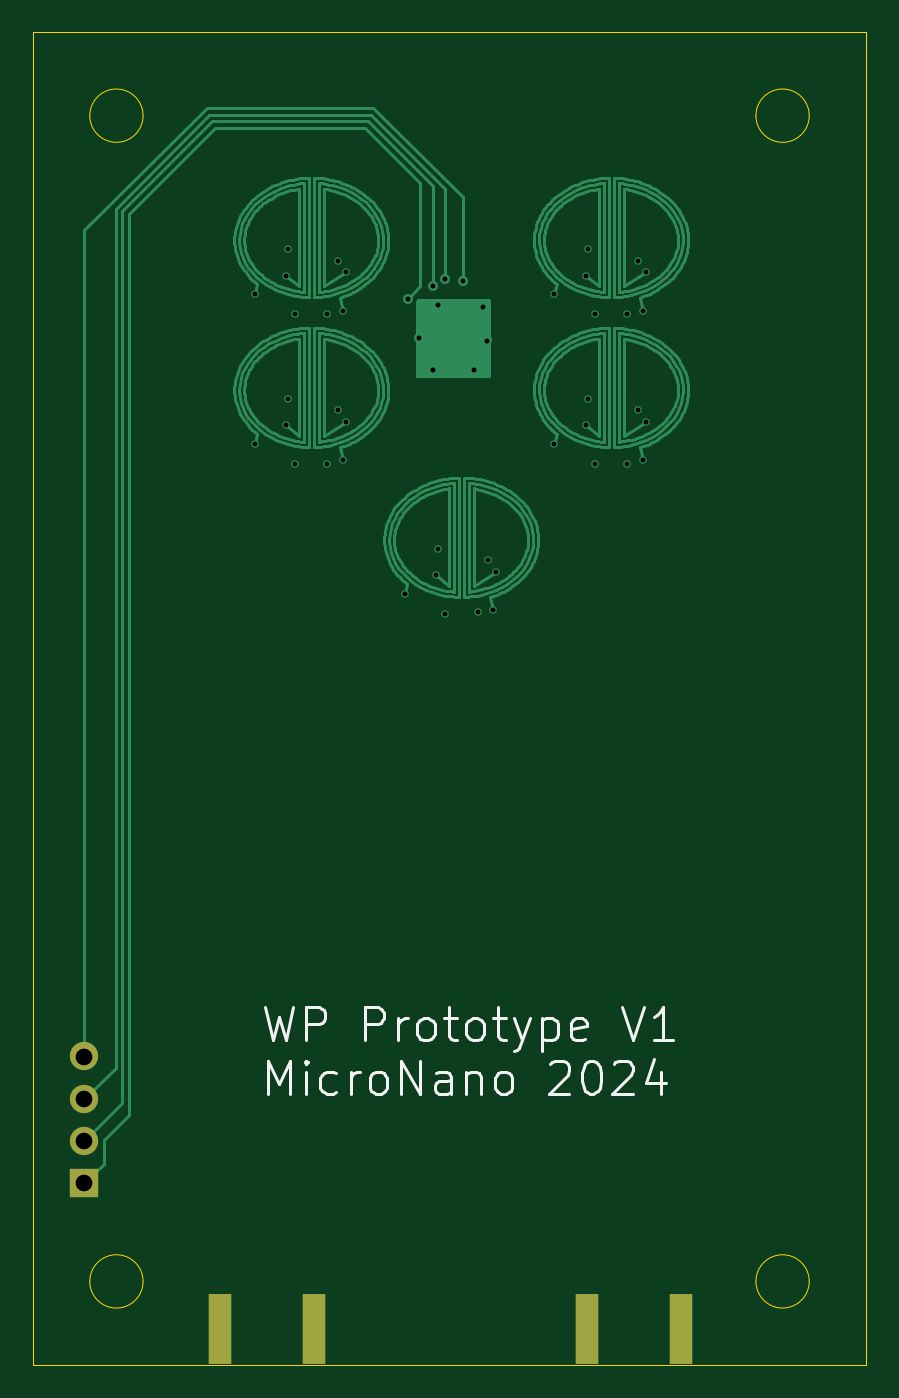
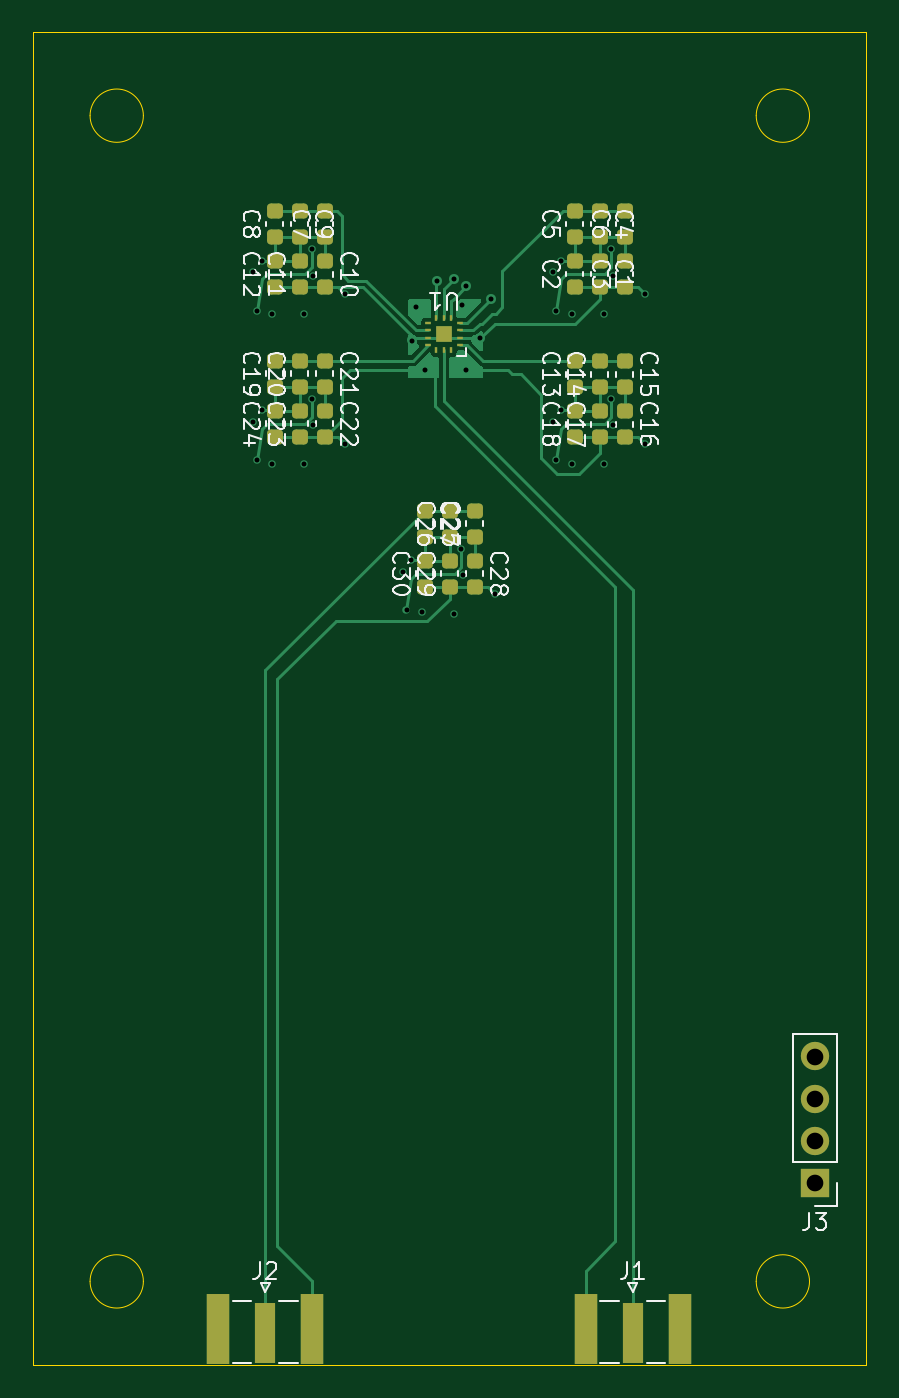
Circuit board: 12 layer files. Board 50.0 x 80.0 mm.
- bottom_copper: 96wp_coils-B_Cu.gbr (22196 bytes)
- bottom_mask: 96wp_coils-B_Mask.gbr (4308 bytes)
- paste: 96wp_coils-B_Paste.gbr (4116 bytes)
- bottom_silk: 96wp_coils-B_Silkscreen.gbr (61080 bytes)
- outline: 96wp_coils-Edge_Cuts.gbr (1222 bytes)
- top_copper: 96wp_coils-F_Cu.gbr (66853 bytes)
- top_mask: 96wp_coils-F_Mask.gbr (821 bytes)
- paste: 96wp_coils-F_Paste.gbr (624 bytes)
- top_silk: 96wp_coils-F_Silkscreen.gbr (12542 bytes)
- inner_copper: 96wp_coils-In1_Cu.gbr (66820 bytes)
- inner_copper: 96wp_coils-In2_Cu.gbr (69630 bytes)
- drill: 96wp_coils.drl (1227 bytes)

=== bottom_copper: 96wp_coils-B_Cu.gbr (22196 bytes, source omitted) ===
=== bottom_mask: 96wp_coils-B_Mask.gbr ===
%TF.GenerationSoftware,KiCad,Pcbnew,8.0.5*%
%TF.CreationDate,2024-10-25T13:17:06-04:00*%
%TF.ProjectId,96wp_coils,39367770-5f63-46f6-996c-732e6b696361,rev?*%
%TF.SameCoordinates,Original*%
%TF.FileFunction,Soldermask,Bot*%
%TF.FilePolarity,Negative*%
%FSLAX46Y46*%
G04 Gerber Fmt 4.6, Leading zero omitted, Abs format (unit mm)*
G04 Created by KiCad (PCBNEW 8.0.5) date 2024-10-25 13:17:06*
%MOMM*%
%LPD*%
G01*
G04 APERTURE LIST*
G04 Aperture macros list*
%AMRoundRect*
0 Rectangle with rounded corners*
0 $1 Rounding radius*
0 $2 $3 $4 $5 $6 $7 $8 $9 X,Y pos of 4 corners*
0 Add a 4 corners polygon primitive as box body*
4,1,4,$2,$3,$4,$5,$6,$7,$8,$9,$2,$3,0*
0 Add four circle primitives for the rounded corners*
1,1,$1+$1,$2,$3*
1,1,$1+$1,$4,$5*
1,1,$1+$1,$6,$7*
1,1,$1+$1,$8,$9*
0 Add four rect primitives between the rounded corners*
20,1,$1+$1,$2,$3,$4,$5,0*
20,1,$1+$1,$4,$5,$6,$7,0*
20,1,$1+$1,$6,$7,$8,$9,0*
20,1,$1+$1,$8,$9,$2,$3,0*%
G04 Aperture macros list end*
%ADD10RoundRect,0.225000X0.250000X-0.225000X0.250000X0.225000X-0.250000X0.225000X-0.250000X-0.225000X0*%
%ADD11RoundRect,0.225000X-0.250000X0.225000X-0.250000X-0.225000X0.250000X-0.225000X0.250000X0.225000X0*%
%ADD12R,1.270000X3.600000*%
%ADD13R,1.350000X4.200000*%
%ADD14R,1.700000X1.700000*%
%ADD15O,1.700000X1.700000*%
%ADD16R,0.400000X0.200000*%
%ADD17R,0.200000X0.400000*%
%ADD18R,1.000000X1.000000*%
G04 APERTURE END LIST*
D10*
%TO.C,C17*%
X136000000Y-104300000D03*
X136000000Y-102750000D03*
%TD*%
%TO.C,C8*%
X155500000Y-92275000D03*
X155500000Y-90725000D03*
%TD*%
%TO.C,C5*%
X137500000Y-92275000D03*
X137500000Y-90725000D03*
%TD*%
D11*
%TO.C,C1*%
X136000000Y-93725000D03*
X136000000Y-95275000D03*
%TD*%
D10*
%TO.C,C18*%
X137500000Y-104300000D03*
X137500000Y-102750000D03*
%TD*%
%TO.C,C12*%
X155500000Y-95300000D03*
X155500000Y-93750000D03*
%TD*%
D11*
%TO.C,C10*%
X152500000Y-93750000D03*
X152500000Y-95300000D03*
%TD*%
D12*
%TO.C,J1*%
X134025000Y-158080000D03*
D13*
X136850000Y-157880000D03*
X131200000Y-157880000D03*
%TD*%
D10*
%TO.C,C23*%
X154000000Y-104275000D03*
X154000000Y-102725000D03*
%TD*%
D11*
%TO.C,C4*%
X136000000Y-90725000D03*
X136000000Y-92275000D03*
%TD*%
D10*
%TO.C,C6*%
X134500000Y-92275000D03*
X134500000Y-90725000D03*
%TD*%
%TO.C,C24*%
X155500000Y-104275000D03*
X155500000Y-102725000D03*
%TD*%
D14*
%TO.C,J3*%
X123075000Y-149115000D03*
D15*
X123075000Y-146575000D03*
X123075000Y-144035000D03*
X123075000Y-141495000D03*
%TD*%
D11*
%TO.C,C16*%
X134500000Y-102750000D03*
X134500000Y-104300000D03*
%TD*%
%TO.C,C27*%
X146500000Y-108725000D03*
X146500000Y-110275000D03*
%TD*%
%TO.C,C28*%
X143500000Y-111725000D03*
X143500000Y-113275000D03*
%TD*%
D10*
%TO.C,C2*%
X137500000Y-95275000D03*
X137500000Y-93725000D03*
%TD*%
%TO.C,C30*%
X146500000Y-113275000D03*
X146500000Y-111725000D03*
%TD*%
%TO.C,C19*%
X155500000Y-101275000D03*
X155500000Y-99725000D03*
%TD*%
%TO.C,C29*%
X145000000Y-113275000D03*
X145000000Y-111725000D03*
%TD*%
%TO.C,C13*%
X137500000Y-101300000D03*
X137500000Y-99750000D03*
%TD*%
D11*
%TO.C,C22*%
X152500000Y-102725000D03*
X152500000Y-104275000D03*
%TD*%
D16*
%TO.C,U1*%
X144400000Y-98800000D03*
X144400000Y-98350000D03*
X144400000Y-97900000D03*
X144400000Y-97450000D03*
D17*
X144900000Y-97175000D03*
X145350000Y-97175000D03*
X145800000Y-97175000D03*
D16*
X146300000Y-97450000D03*
X146300000Y-97900000D03*
X146300000Y-98350000D03*
X146300000Y-98800000D03*
D17*
X145800000Y-99075000D03*
X145350000Y-99075000D03*
X144900000Y-99075000D03*
D18*
X145350000Y-98125000D03*
%TD*%
D12*
%TO.C,J2*%
X156075000Y-158080000D03*
D13*
X158900000Y-157880000D03*
X153250000Y-157880000D03*
%TD*%
D10*
%TO.C,C26*%
X145000000Y-110275000D03*
X145000000Y-108725000D03*
%TD*%
%TO.C,C11*%
X154000000Y-95300000D03*
X154000000Y-93750000D03*
%TD*%
%TO.C,C7*%
X152500000Y-92275000D03*
X152500000Y-90725000D03*
%TD*%
D11*
%TO.C,C9*%
X154000000Y-90725000D03*
X154000000Y-92275000D03*
%TD*%
D10*
%TO.C,C3*%
X134500000Y-95275000D03*
X134500000Y-93725000D03*
%TD*%
D11*
%TO.C,C21*%
X152500000Y-99725000D03*
X152500000Y-101275000D03*
%TD*%
D10*
%TO.C,C14*%
X136000000Y-101300000D03*
X136000000Y-99750000D03*
%TD*%
%TO.C,C25*%
X143500000Y-110275000D03*
X143500000Y-108725000D03*
%TD*%
%TO.C,C20*%
X154000000Y-101275000D03*
X154000000Y-99725000D03*
%TD*%
D11*
%TO.C,C15*%
X134500000Y-99750000D03*
X134500000Y-101300000D03*
%TD*%
M02*

=== paste: 96wp_coils-B_Paste.gbr ===
%TF.GenerationSoftware,KiCad,Pcbnew,8.0.5*%
%TF.CreationDate,2024-10-25T13:17:05-04:00*%
%TF.ProjectId,96wp_coils,39367770-5f63-46f6-996c-732e6b696361,rev?*%
%TF.SameCoordinates,Original*%
%TF.FileFunction,Paste,Bot*%
%TF.FilePolarity,Positive*%
%FSLAX46Y46*%
G04 Gerber Fmt 4.6, Leading zero omitted, Abs format (unit mm)*
G04 Created by KiCad (PCBNEW 8.0.5) date 2024-10-25 13:17:05*
%MOMM*%
%LPD*%
G01*
G04 APERTURE LIST*
G04 Aperture macros list*
%AMRoundRect*
0 Rectangle with rounded corners*
0 $1 Rounding radius*
0 $2 $3 $4 $5 $6 $7 $8 $9 X,Y pos of 4 corners*
0 Add a 4 corners polygon primitive as box body*
4,1,4,$2,$3,$4,$5,$6,$7,$8,$9,$2,$3,0*
0 Add four circle primitives for the rounded corners*
1,1,$1+$1,$2,$3*
1,1,$1+$1,$4,$5*
1,1,$1+$1,$6,$7*
1,1,$1+$1,$8,$9*
0 Add four rect primitives between the rounded corners*
20,1,$1+$1,$2,$3,$4,$5,0*
20,1,$1+$1,$4,$5,$6,$7,0*
20,1,$1+$1,$6,$7,$8,$9,0*
20,1,$1+$1,$8,$9,$2,$3,0*%
G04 Aperture macros list end*
%ADD10RoundRect,0.225000X0.250000X-0.225000X0.250000X0.225000X-0.250000X0.225000X-0.250000X-0.225000X0*%
%ADD11RoundRect,0.225000X-0.250000X0.225000X-0.250000X-0.225000X0.250000X-0.225000X0.250000X0.225000X0*%
%ADD12R,1.270000X3.600000*%
%ADD13R,1.350000X4.200000*%
%ADD14R,0.400000X0.200000*%
%ADD15R,0.200000X0.400000*%
%ADD16R,1.000000X1.000000*%
G04 APERTURE END LIST*
D10*
%TO.C,C17*%
X136000000Y-104300000D03*
X136000000Y-102750000D03*
%TD*%
%TO.C,C8*%
X155500000Y-92275000D03*
X155500000Y-90725000D03*
%TD*%
%TO.C,C5*%
X137500000Y-92275000D03*
X137500000Y-90725000D03*
%TD*%
D11*
%TO.C,C1*%
X136000000Y-93725000D03*
X136000000Y-95275000D03*
%TD*%
D10*
%TO.C,C18*%
X137500000Y-104300000D03*
X137500000Y-102750000D03*
%TD*%
%TO.C,C12*%
X155500000Y-95300000D03*
X155500000Y-93750000D03*
%TD*%
D11*
%TO.C,C10*%
X152500000Y-93750000D03*
X152500000Y-95300000D03*
%TD*%
D12*
%TO.C,J1*%
X134025000Y-158080000D03*
D13*
X136850000Y-157880000D03*
X131200000Y-157880000D03*
%TD*%
D10*
%TO.C,C23*%
X154000000Y-104275000D03*
X154000000Y-102725000D03*
%TD*%
D11*
%TO.C,C4*%
X136000000Y-90725000D03*
X136000000Y-92275000D03*
%TD*%
D10*
%TO.C,C6*%
X134500000Y-92275000D03*
X134500000Y-90725000D03*
%TD*%
%TO.C,C24*%
X155500000Y-104275000D03*
X155500000Y-102725000D03*
%TD*%
D11*
%TO.C,C16*%
X134500000Y-102750000D03*
X134500000Y-104300000D03*
%TD*%
%TO.C,C27*%
X146500000Y-108725000D03*
X146500000Y-110275000D03*
%TD*%
%TO.C,C28*%
X143500000Y-111725000D03*
X143500000Y-113275000D03*
%TD*%
D10*
%TO.C,C2*%
X137500000Y-95275000D03*
X137500000Y-93725000D03*
%TD*%
%TO.C,C30*%
X146500000Y-113275000D03*
X146500000Y-111725000D03*
%TD*%
%TO.C,C19*%
X155500000Y-101275000D03*
X155500000Y-99725000D03*
%TD*%
%TO.C,C29*%
X145000000Y-113275000D03*
X145000000Y-111725000D03*
%TD*%
%TO.C,C13*%
X137500000Y-101300000D03*
X137500000Y-99750000D03*
%TD*%
D11*
%TO.C,C22*%
X152500000Y-102725000D03*
X152500000Y-104275000D03*
%TD*%
D14*
%TO.C,U1*%
X144400000Y-98800000D03*
X144400000Y-98350000D03*
X144400000Y-97900000D03*
X144400000Y-97450000D03*
D15*
X144900000Y-97175000D03*
X145350000Y-97175000D03*
X145800000Y-97175000D03*
D14*
X146300000Y-97450000D03*
X146300000Y-97900000D03*
X146300000Y-98350000D03*
X146300000Y-98800000D03*
D15*
X145800000Y-99075000D03*
X145350000Y-99075000D03*
X144900000Y-99075000D03*
D16*
X145350000Y-98125000D03*
%TD*%
D12*
%TO.C,J2*%
X156075000Y-158080000D03*
D13*
X158900000Y-157880000D03*
X153250000Y-157880000D03*
%TD*%
D10*
%TO.C,C26*%
X145000000Y-110275000D03*
X145000000Y-108725000D03*
%TD*%
%TO.C,C11*%
X154000000Y-95300000D03*
X154000000Y-93750000D03*
%TD*%
%TO.C,C7*%
X152500000Y-92275000D03*
X152500000Y-90725000D03*
%TD*%
D11*
%TO.C,C9*%
X154000000Y-90725000D03*
X154000000Y-92275000D03*
%TD*%
D10*
%TO.C,C3*%
X134500000Y-95275000D03*
X134500000Y-93725000D03*
%TD*%
D11*
%TO.C,C21*%
X152500000Y-99725000D03*
X152500000Y-101275000D03*
%TD*%
D10*
%TO.C,C14*%
X136000000Y-101300000D03*
X136000000Y-99750000D03*
%TD*%
%TO.C,C25*%
X143500000Y-110275000D03*
X143500000Y-108725000D03*
%TD*%
%TO.C,C20*%
X154000000Y-101275000D03*
X154000000Y-99725000D03*
%TD*%
D11*
%TO.C,C15*%
X134500000Y-99750000D03*
X134500000Y-101300000D03*
%TD*%
M02*

=== bottom_silk: 96wp_coils-B_Silkscreen.gbr (61080 bytes, source omitted) ===
=== outline: 96wp_coils-Edge_Cuts.gbr ===
%TF.GenerationSoftware,KiCad,Pcbnew,8.0.5*%
%TF.CreationDate,2024-10-25T13:17:06-04:00*%
%TF.ProjectId,96wp_coils,39367770-5f63-46f6-996c-732e6b696361,rev?*%
%TF.SameCoordinates,Original*%
%TF.FileFunction,Profile,NP*%
%FSLAX46Y46*%
G04 Gerber Fmt 4.6, Leading zero omitted, Abs format (unit mm)*
G04 Created by KiCad (PCBNEW 8.0.5) date 2024-10-25 13:17:06*
%MOMM*%
%LPD*%
G01*
G04 APERTURE LIST*
%TA.AperFunction,Profile*%
%ADD10C,0.050000*%
%TD*%
G04 APERTURE END LIST*
D10*
X166600000Y-85000000D02*
G75*
G02*
X163400000Y-85000000I-1600000J0D01*
G01*
X163400000Y-85000000D02*
G75*
G02*
X166600000Y-85000000I1600000J0D01*
G01*
X126600000Y-85000000D02*
G75*
G02*
X123400000Y-85000000I-1600000J0D01*
G01*
X123400000Y-85000000D02*
G75*
G02*
X126600000Y-85000000I1600000J0D01*
G01*
X126600000Y-155000000D02*
G75*
G02*
X123400000Y-155000000I-1600000J0D01*
G01*
X123400000Y-155000000D02*
G75*
G02*
X126600000Y-155000000I1600000J0D01*
G01*
X166600000Y-155000000D02*
G75*
G02*
X163400000Y-155000000I-1600000J0D01*
G01*
X163400000Y-155000000D02*
G75*
G02*
X166600000Y-155000000I1600000J0D01*
G01*
X120000000Y-80000000D02*
X170000000Y-80000000D01*
X170000000Y-160000000D01*
X120000000Y-160000000D01*
X120000000Y-80000000D01*
M02*

=== top_copper: 96wp_coils-F_Cu.gbr (66853 bytes, source omitted) ===
=== top_mask: 96wp_coils-F_Mask.gbr ===
%TF.GenerationSoftware,KiCad,Pcbnew,8.0.5*%
%TF.CreationDate,2024-10-25T13:17:06-04:00*%
%TF.ProjectId,96wp_coils,39367770-5f63-46f6-996c-732e6b696361,rev?*%
%TF.SameCoordinates,Original*%
%TF.FileFunction,Soldermask,Top*%
%TF.FilePolarity,Negative*%
%FSLAX46Y46*%
G04 Gerber Fmt 4.6, Leading zero omitted, Abs format (unit mm)*
G04 Created by KiCad (PCBNEW 8.0.5) date 2024-10-25 13:17:06*
%MOMM*%
%LPD*%
G01*
G04 APERTURE LIST*
%ADD10R,1.350000X4.200000*%
%ADD11R,1.700000X1.700000*%
%ADD12O,1.700000X1.700000*%
G04 APERTURE END LIST*
D10*
%TO.C,J1*%
X136850000Y-157880000D03*
X131200000Y-157880000D03*
%TD*%
D11*
%TO.C,J3*%
X123075000Y-149115000D03*
D12*
X123075000Y-146575000D03*
X123075000Y-144035000D03*
X123075000Y-141495000D03*
%TD*%
D10*
%TO.C,J2*%
X158900000Y-157880000D03*
X153250000Y-157880000D03*
%TD*%
M02*

=== paste: 96wp_coils-F_Paste.gbr ===
%TF.GenerationSoftware,KiCad,Pcbnew,8.0.5*%
%TF.CreationDate,2024-10-25T13:17:05-04:00*%
%TF.ProjectId,96wp_coils,39367770-5f63-46f6-996c-732e6b696361,rev?*%
%TF.SameCoordinates,Original*%
%TF.FileFunction,Paste,Top*%
%TF.FilePolarity,Positive*%
%FSLAX46Y46*%
G04 Gerber Fmt 4.6, Leading zero omitted, Abs format (unit mm)*
G04 Created by KiCad (PCBNEW 8.0.5) date 2024-10-25 13:17:05*
%MOMM*%
%LPD*%
G01*
G04 APERTURE LIST*
%ADD10R,1.350000X4.200000*%
G04 APERTURE END LIST*
D10*
%TO.C,J1*%
X136850000Y-157880000D03*
X131200000Y-157880000D03*
%TD*%
%TO.C,J2*%
X158900000Y-157880000D03*
X153250000Y-157880000D03*
%TD*%
M02*

=== top_silk: 96wp_coils-F_Silkscreen.gbr (12542 bytes, source omitted) ===
=== inner_copper: 96wp_coils-In1_Cu.gbr (66820 bytes, source omitted) ===
=== inner_copper: 96wp_coils-In2_Cu.gbr (69630 bytes, source omitted) ===
=== drill: 96wp_coils.drl ===
M48
; DRILL file {KiCad 8.0.5} date 2024-10-25T13:16:14-0400
; FORMAT={-:-/ absolute / inch / decimal}
; #@! TF.CreationDate,2024-10-25T13:16:14-04:00
; #@! TF.GenerationSoftware,Kicad,Pcbnew,8.0.5
; #@! TF.FileFunction,MixedPlating,1,4
FMAT,2
INCH
; #@! TA.AperFunction,Plated,PTH,ViaDrill
T1C0.0118
; #@! TA.AperFunction,Plated,PTH,ComponentDrill
T2C0.0394
%
G90
G05
T1
X5.248Y-3.7677
X5.248Y-4.122
X5.3228Y-3.7244
X5.3228Y-4.0787
X5.3268Y-3.6614
X5.3268Y-4.0157
X5.3445Y-3.815
X5.3445Y-4.1693
X5.4193Y-3.815
X5.4193Y-4.1693
X5.4449Y-3.689
X5.4449Y-4.0433
X5.4567Y-3.8071
X5.4567Y-4.1614
X5.4646Y-3.7165
X5.4646Y-4.0709
X5.6024Y-4.4764
X5.6102Y-3.7795
X5.6361Y-3.8732
X5.6693Y-3.75
X5.6693Y-3.9469
X5.6772Y-4.4331
X5.6807Y-3.7944
X5.6811Y-4.3701
X5.6978Y-3.7324
X5.6988Y-4.5236
X5.7399Y-3.7383
X5.7677Y-3.9469
X5.7749Y-4.5187
X5.7874Y-3.7992
X5.7972Y-3.878
X5.7992Y-4.3976
X5.811Y-4.5157
X5.8189Y-4.4252
X5.9567Y-3.7677
X5.9567Y-4.122
X6.0315Y-3.7244
X6.0315Y-4.0787
X6.0354Y-3.6614
X6.0354Y-4.0157
X6.0531Y-3.815
X6.0531Y-4.1693
X6.128Y-3.815
X6.128Y-4.1693
X6.1535Y-3.689
X6.1535Y-4.0433
X6.1654Y-3.8071
X6.1654Y-4.1614
X6.1732Y-3.7165
X6.1732Y-4.0709
T2
X4.8455Y-5.5707
X4.8455Y-5.6707
X4.8455Y-5.7707
X4.8455Y-5.8707
M30
